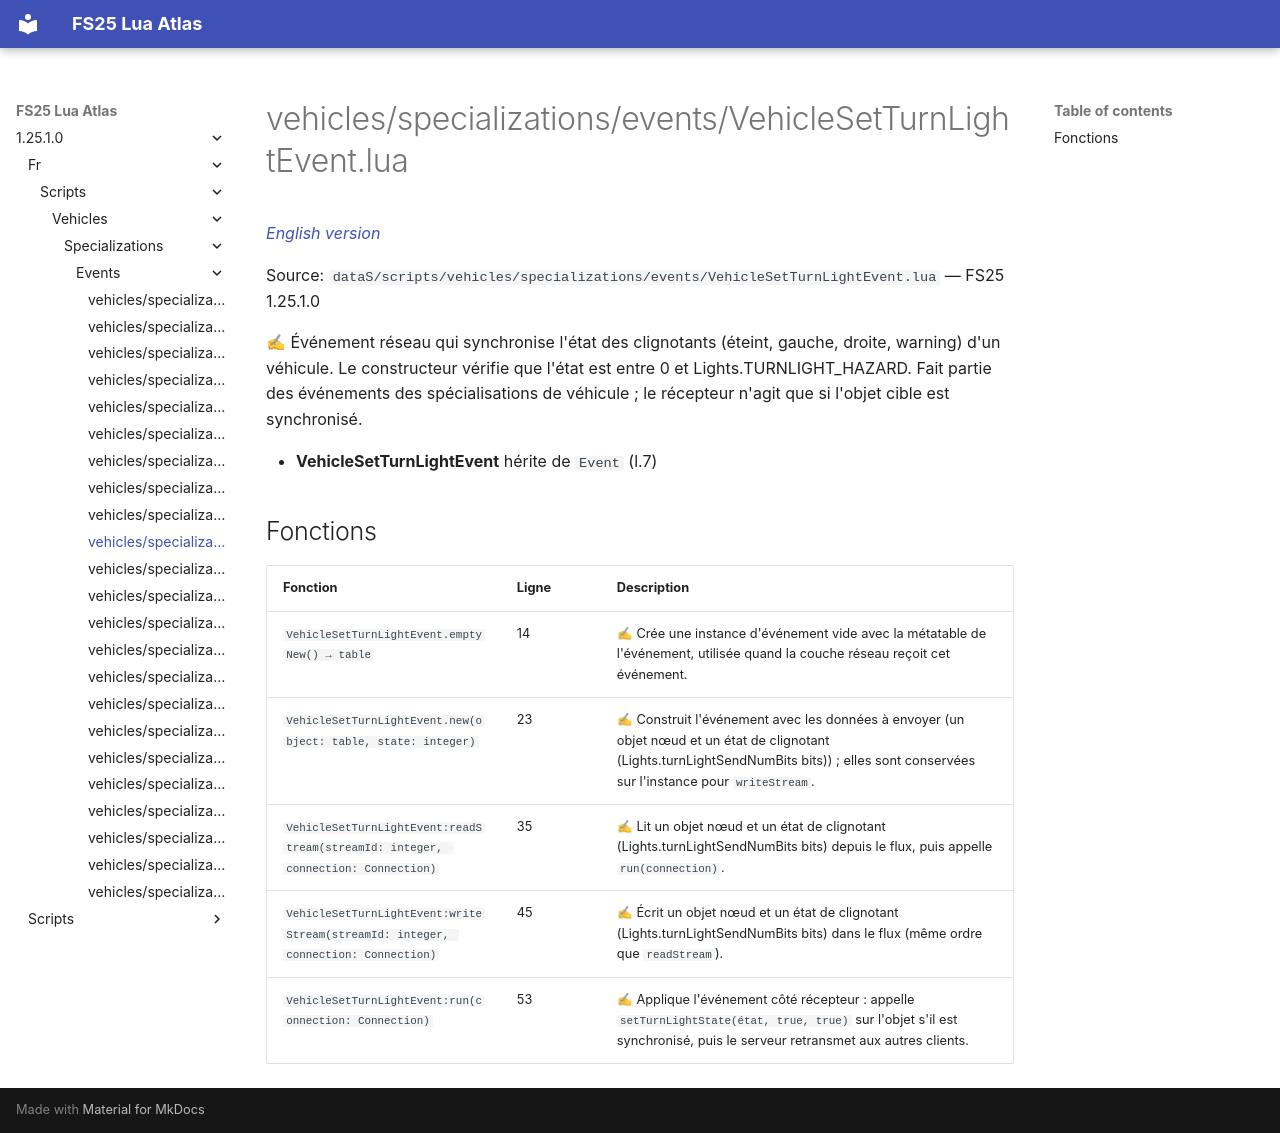

repository: Tim0219800/fs25-lua-atlas · page: 1.25.1.0/fr/scripts/vehicles/specializations/events/VehicleSetTurnLightEvent.html · generator: mkdocs

# vehicles/specializations/events/VehicleSetTurnLightEvent.lua

*[English version](../../../../../scripts/vehicles/specializations/events/VehicleSetTurnLightEvent.md)*

Source: `dataS/scripts/vehicles/specializations/events/VehicleSetTurnLightEvent.lua` — FS25 1.25.1.0

✍ Événement réseau qui synchronise l'état des clignotants (éteint, gauche, droite, warning) d'un véhicule. Le constructeur vérifie que l'état est entre 0 et Lights.TURNLIGHT_HAZARD. Fait partie des événements des spécialisations de véhicule ; le récepteur n'agit que si l'objet cible est synchronisé.

- **VehicleSetTurnLightEvent** hérite de `Event` (l.7)

## Fonctions

| Fonction | Ligne | Description |
|---|---|---|
| `VehicleSetTurnLightEvent.emptyNew() → table` | 14 | ✍ Crée une instance d'événement vide avec la métatable de l'événement, utilisée quand la couche réseau reçoit cet événement. |
| `VehicleSetTurnLightEvent.new(object: table, state: integer)` | 23 | ✍ Construit l'événement avec les données à envoyer (un objet nœud et un état de clignotant (Lights.turnLightSendNumBits bits)) ; elles sont conservées sur l'instance pour `writeStream`. |
| `VehicleSetTurnLightEvent:readStream(streamId: integer, connection: Connection)` | 35 | ✍ Lit un objet nœud et un état de clignotant (Lights.turnLightSendNumBits bits) depuis le flux, puis appelle `run(connection)`. |
| `VehicleSetTurnLightEvent:writeStream(streamId: integer, connection: Connection)` | 45 | ✍ Écrit un objet nœud et un état de clignotant (Lights.turnLightSendNumBits bits) dans le flux (même ordre que `readStream`). |
| `VehicleSetTurnLightEvent:run(connection: Connection)` | 53 | ✍ Applique l'événement côté récepteur : appelle `setTurnLightState(état, true, true)` sur l'objet s'il est synchronisé, puis le serveur retransmet aux autres clients. |
